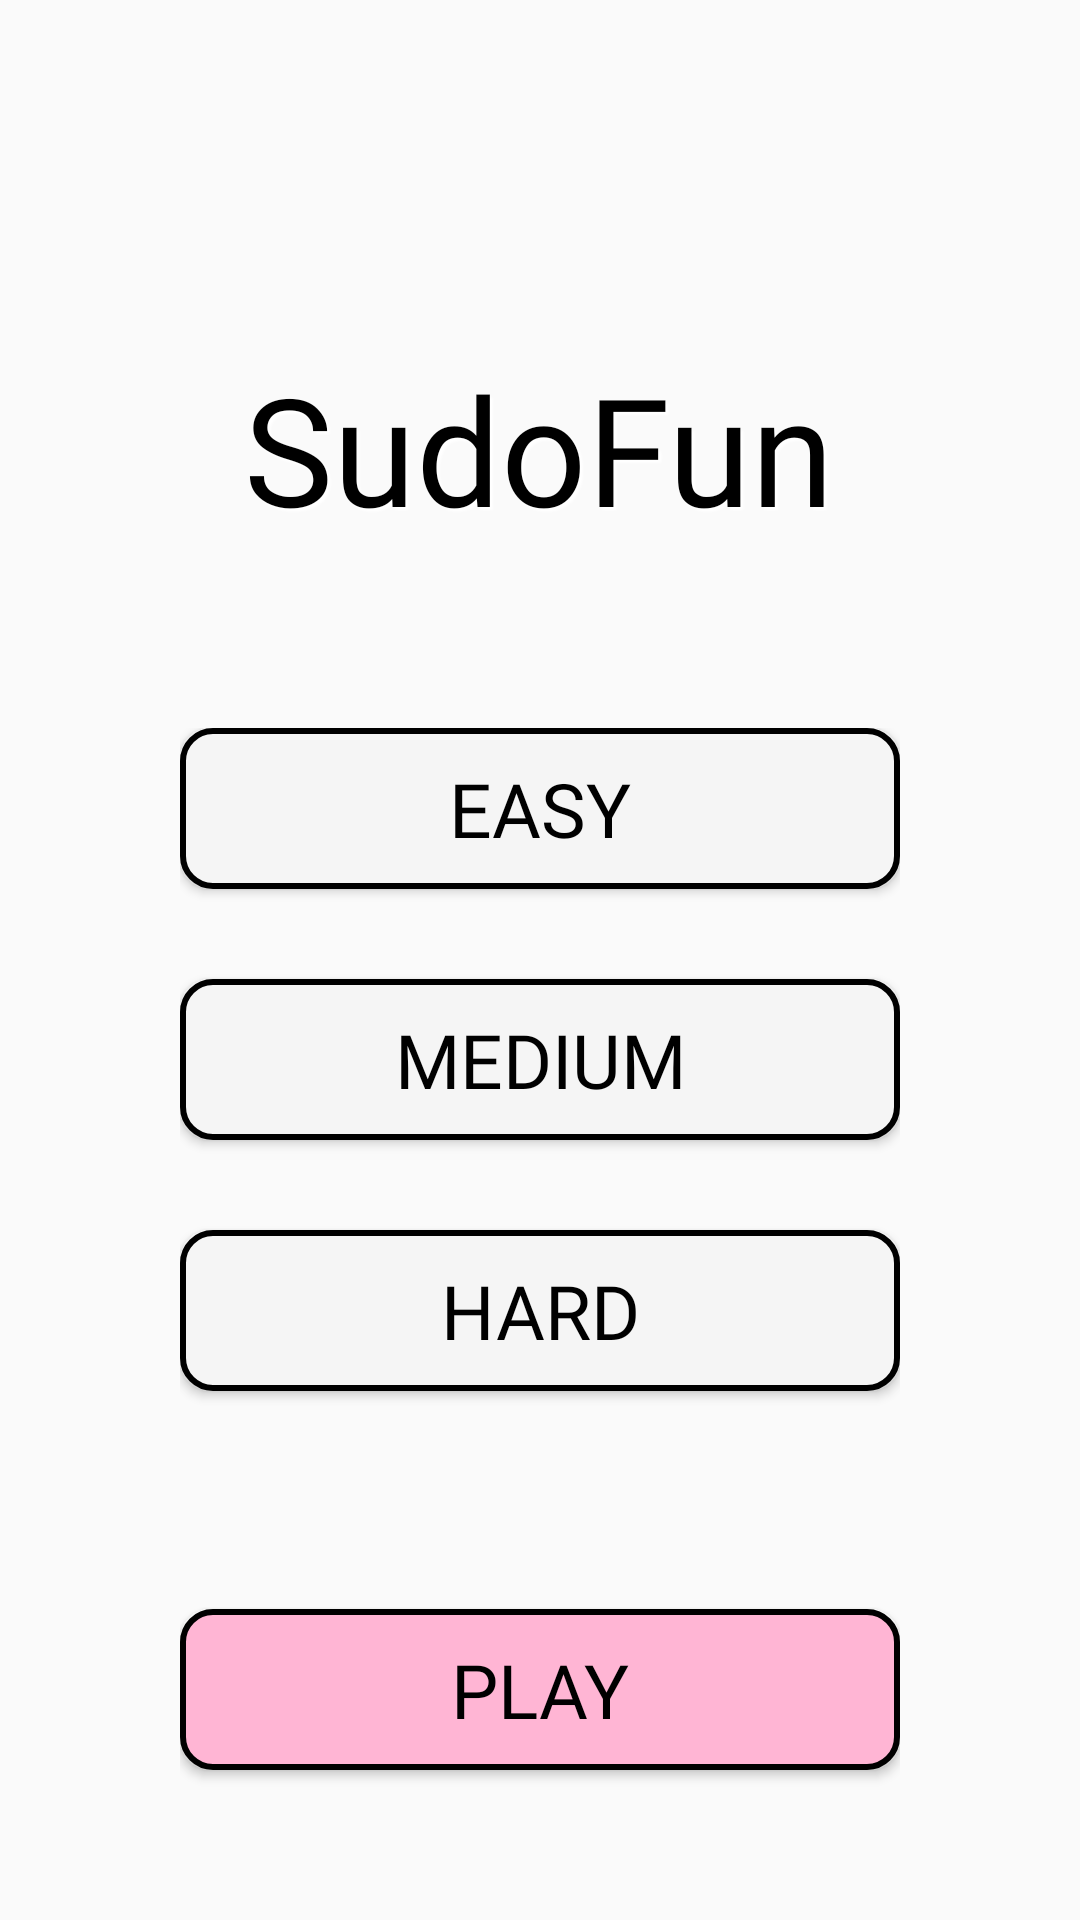

Produce the Android XML layout that renders to this screen, including the resource entries it uses.
<!-- AndroidManifest.xml: application theme Theme.AppCompat.Light.NoActionBar -->
<!-- res/layout/activity_level.xml -->
<?xml version="1.0" encoding="utf-8"?>
<FrameLayout xmlns:android="http://schemas.android.com/apk/res/android"
    android:layout_width="fill_parent"
    android:layout_height="fill_parent"
    android:orientation="vertical">

    <ImageView
        android:id="@+id/imageBackground"
        android:layout_width="match_parent"
        android:layout_height="match_parent"
        android:alpha="0.5"
        android:contentDescription="@string/colorful_numbers_background"
        android:scaleType="centerCrop"
        android:src="@drawable/splash_numbers" />

    <LinearLayout
        android:layout_width="match_parent"
        android:layout_height="match_parent"
        android:orientation="vertical">

        <Button
            android:id="@+id/buttonBack"
            android:layout_width="50dp"
            android:layout_height="50dp"
            android:layout_gravity="end"
            android:layout_marginTop="16dp"
            android:layout_marginEnd="16dp"
            android:background="@drawable/ic_logout"
            android:onClick="navigateLogout" />

        <TextView
            android:layout_width="wrap_content"
            android:layout_height="wrap_content"
            android:layout_gravity="center_horizontal"
            android:layout_marginTop="50dp"
            android:layout_marginBottom="60dp"
            android:color="@color/black"
            android:fontFamily="@font/alfa_slab_one_regular"
            android:shadowColor="@color/white"
            android:shadowDx="3"
            android:shadowDy="3"
            android:shadowRadius="1.6"
            android:text="@string/sudofun"
            android:textColor="@color/black"
            android:textSize="50sp" />

        <LinearLayout
            android:layout_width="match_parent"
            android:layout_height="match_parent"
            android:layout_marginHorizontal="60dp"
            android:gravity="center"
            android:orientation="vertical">

            <Button
                android:id="@+id/buttonEasy"
                android:layout_width="match_parent"
                android:layout_height="wrap_content"
                android:layout_gravity="center"
                android:background="@drawable/btn_secondary"
                android:elevation="15dp"
                android:fontFamily="@font/alfa_slab_one_regular"
                android:onClick="selectLevel"
                android:paddingHorizontal="30dp"
                android:paddingVertical="10dp"
                android:shadowDx="5"
                android:shadowDy="5"
                android:text="@string/easy"
                android:textColor="@color/black"
                android:textSize="25sp" />

            <Button
                android:id="@+id/buttonMedium"
                android:layout_width="match_parent"
                android:layout_height="wrap_content"
                android:layout_gravity="center"
                android:layout_marginTop="30dp"
                android:background="@drawable/btn_secondary"
                android:fontFamily="@font/alfa_slab_one_regular"
                android:onClick="selectLevel"
                android:paddingHorizontal="30dp"
                android:paddingVertical="10dp"
                android:text="@string/medium"
                android:textColor="@color/black"
                android:textSize="25sp" />

            <Button
                android:id="@+id/buttonHard"
                android:layout_width="match_parent"
                android:layout_height="wrap_content"
                android:layout_gravity="center"
                android:layout_marginTop="30dp"
                android:background="@drawable/btn_secondary"
                android:fontFamily="@font/alfa_slab_one_regular"
                android:onClick="selectLevel"
                android:paddingHorizontal="30dp"
                android:paddingVertical="10dp"
                android:text="@string/hard"
                android:textColor="@color/black"
                android:textSize="25sp" />

            <RelativeLayout
                android:layout_width="match_parent"
                android:layout_height="match_parent">

                <Button
                    android:id="@+id/buttonPlay"
                    android:layout_width="match_parent"
                    android:layout_height="wrap_content"
                    android:layout_alignParentBottom="true"
                    android:layout_gravity="center"
                    android:layout_marginBottom="50dp"
                    android:background="@drawable/btn_primary"
                    android:fontFamily="@font/alfa_slab_one_regular"
                    android:onClick="startNextActivity"
                    android:paddingHorizontal="30dp"
                    android:paddingVertical="10dp"
                    android:text="@string/play"
                    android:textColor="@color/black"
                    android:textSize="25sp" />
            </RelativeLayout>

        </LinearLayout>


    </LinearLayout>


</FrameLayout>
<!-- resources referenced by this layout -->
<resources>
  <color name="black">#FF000000</color>
  <color name="white">#FFFFFFFF</color>
  <!-- drawable btn_primary (drawable) -->
  <?xml version="1.0" encoding="utf-8"?>
  <shape xmlns:android="http://schemas.android.com/apk/res/android"
      android:padding="16dp"
      android:shape="rectangle">
      <solid
          android:color="@color/rose"
          />
      <stroke
          android:width="2dp"
          android:color="@color/black" />
      <corners android:radius="10dp" />
  </shape>
  <!-- drawable btn_secondary (drawable) -->
  <?xml version="1.0" encoding="utf-8"?>
  <shape xmlns:android="http://schemas.android.com/apk/res/android"
      android:padding="16dp"
      android:shape="rectangle">
      <solid
          android:color="@color/grey"
          />
      <stroke
          android:width="2dp"
          android:color="@color/black" />
      <corners android:radius="10dp" />
  </shape>
  <string name="colorful_numbers_background">colorful numbers background</string>
  <string name="easy">Easy</string>
  <string name="hard">Hard</string>
  <string name="medium">Medium</string>
  <string name="play">Play</string>
  <string name="sudofun">SudoFun</string>
  <color name="rose">#FFFFB5D4</color>
  <color name="grey">#FFF5F5F5</color>
</resources>
